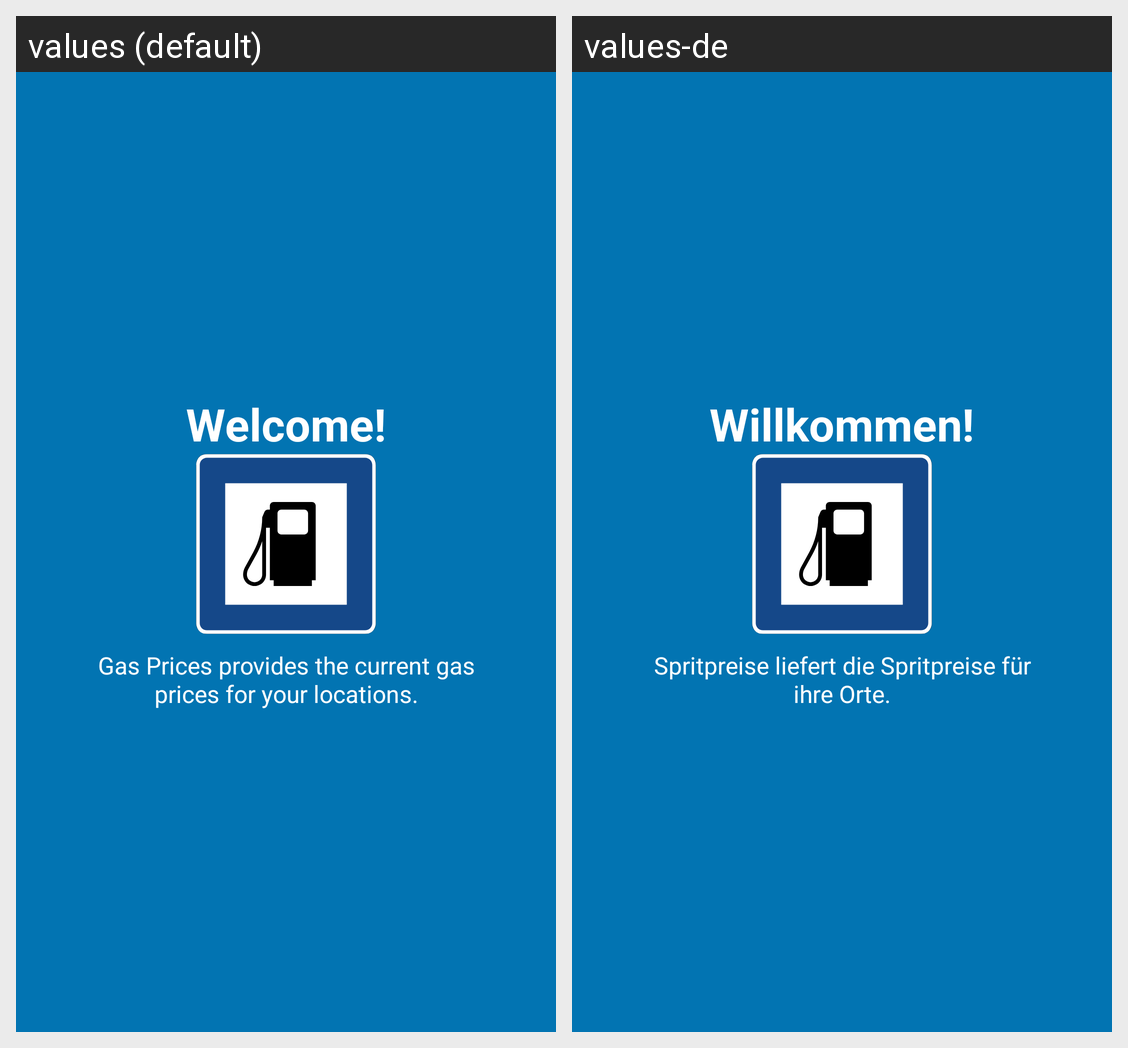

The Android screen above is rendered under two locales of the same app. Produce the string resources it draws, with the default and per-locale values.
Android screen res/layout/tutorial_slide1.xml rendered under 2 locales, left to right: values (default), values-de. Device: Nexus 5 (rendered at 1080×1920; each locale shown at half size, 540×960, under a caption strip naming it); theme AppTheme.
Strings drawn on this screen, with the default value and each locale's value (text and hints the layout hard-codes, and strings that could not be matched under every locale, appear in the picture but are not listed):

slide1_heading
  values: Welcome!
  values-de: Willkommen!

slide1_text
  values: Gas Prices provides the current gas prices for your locations.
  values-de: Spritpreise liefert die Spritpreise für ihre Orte.
